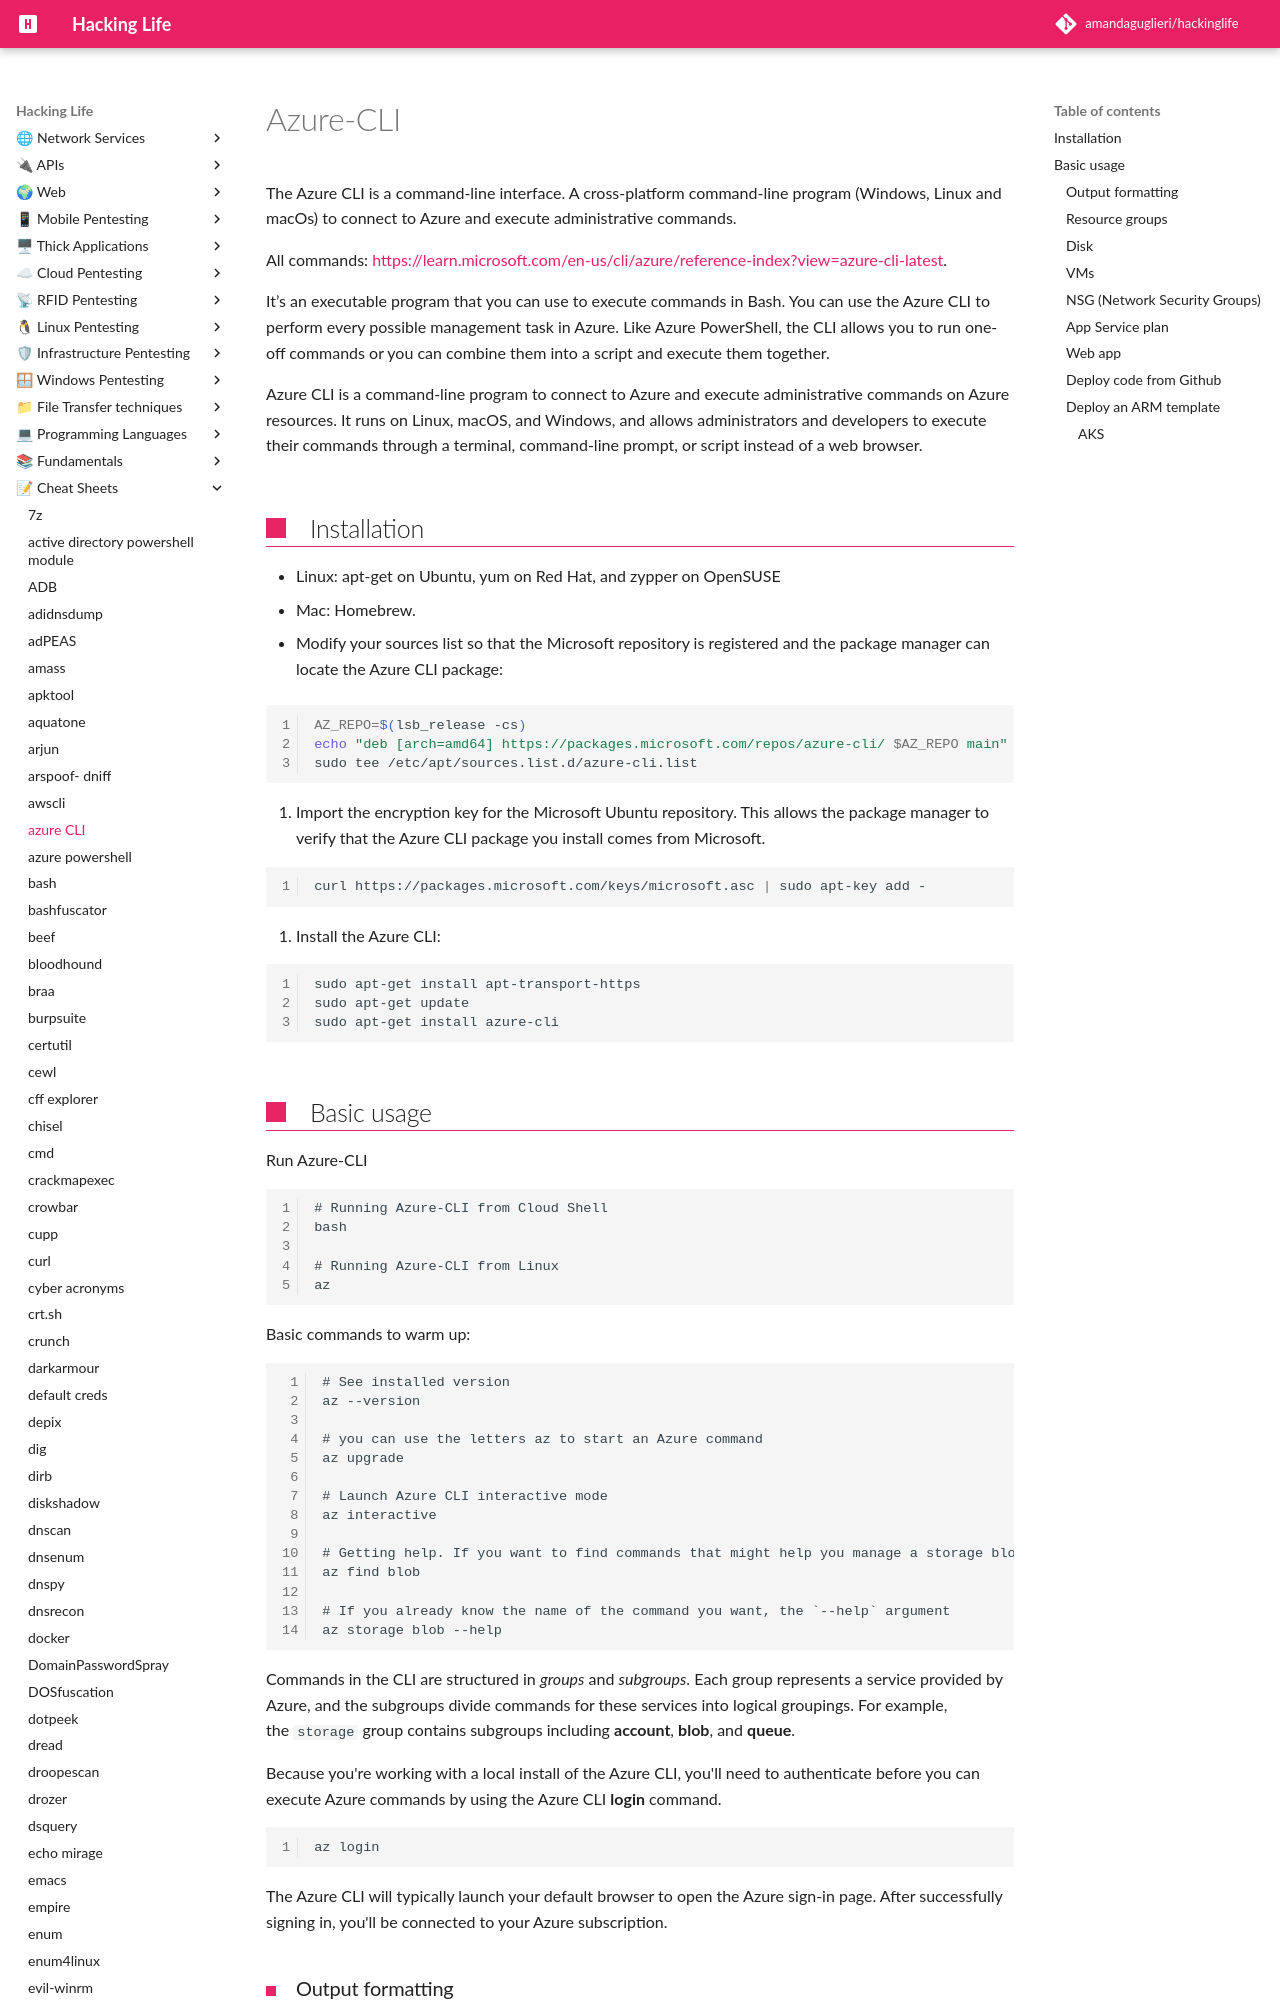

repository: amandaguglieri/hackinglife · page: azure-cli/index.html · generator: mkdocs

---
title: Azure-CLI
author: amandaguglieri
draft: false
TableOfContents: true
tags:
  - cloud
  - azure
  - bash
  - azure-cli
---

# Azure-CLI

The Azure CLI is a command-line interface.  A cross-platform command-line program (Windows, Linux and macOs) to connect to Azure and execute administrative commands. 

All commands: [https://learn.microsoft.com/en-us/cli/azure/reference-index?view=azure-cli-latest](https://learn.microsoft.com/en-us/cli/azure/reference-index?view=azure-cli-latest).

It’s an executable program that you can use to execute commands in Bash. You can use the Azure CLI to perform every possible management task in Azure. Like Azure PowerShell, the CLI allows you to run one-off commands or you can combine them into a script and execute them together.

Azure CLI is a command-line program to connect to Azure and execute administrative commands on Azure resources. It runs on Linux, macOS, and Windows, and allows administrators and developers to execute their commands through a terminal, command-line prompt, or script instead of a web browser.

## Installation

- Linux: apt-get on Ubuntu, yum on Red Hat, and zypper on OpenSUSE
- Mac: Homebrew.

1. Modify your sources list so that the Microsoft repository is registered and the package manager can locate the Azure CLI package:

```bash
AZ_REPO=$(lsb_release -cs)
echo "deb [arch=amd64] https://packages.microsoft.com/repos/azure-cli/ $AZ_REPO main" | \
sudo tee /etc/apt/sources.list.d/azure-cli.list
```

2. Import the encryption key for the Microsoft Ubuntu repository. This allows the package manager to verify that the Azure CLI package you install comes from Microsoft.

```bash
curl https://packages.microsoft.com/keys/microsoft.asc | sudo apt-key add -
```

3. Install the Azure CLI:

```bash
sudo apt-get install apt-transport-https
sudo apt-get update
sudo apt-get install azure-cli
```

## Basic usage

Run Azure-CLI

```
# Running Azure-CLI from Cloud Shell
bash

# Running Azure-CLI from Linux
az
```

Basic commands to warm up:

```
# See installed version
az --version

# you can use the letters az to start an Azure command 
az upgrade

# Launch Azure CLI interactive mode
az interactive

# Getting help. If you want to find commands that might help you manage a storage blob, you can use the find command:
az find blob

# If you already know the name of the command you want, the `--help` argument
az storage blob --help
```


Commands in the CLI are structured in _groups_ and _subgroups_. Each group represents a service provided by Azure, and the subgroups divide commands for these services into logical groupings. For example, the `storage` group contains subgroups including **account**, **blob**, and **queue**.

Because you're working with a local install of the Azure CLI, you'll need to authenticate before you can execute Azure commands by using the Azure CLI **login** command.

```bash
az login
```

The Azure CLI will typically launch your default browser to open the Azure sign-in page. After successfully signing in, you'll be connected to your Azure subscription.

### Output formatting

```
# Results in a json format by default
az group list

# Results in a line format
az group list --out tsv

# Results in a table
az group list --out table
```
